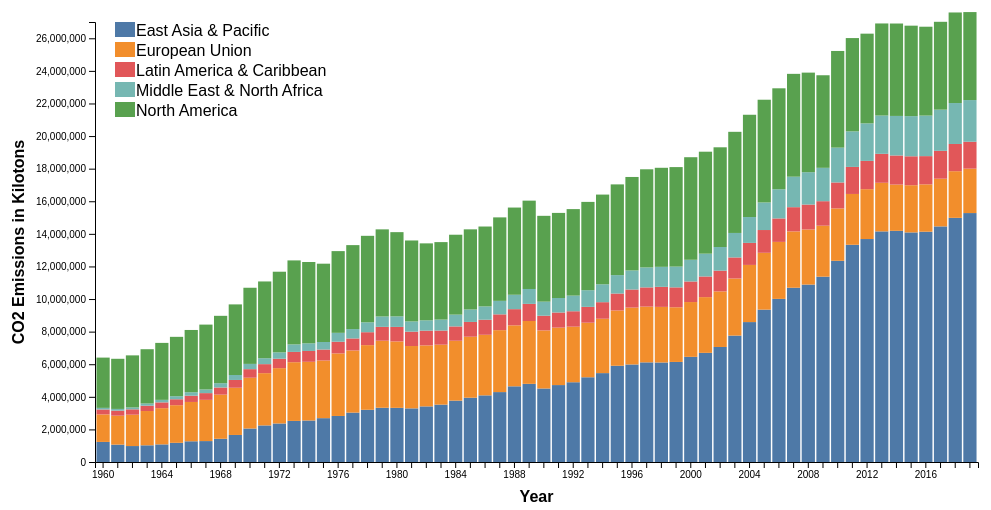
D3 v6 page, settled after 360 driven frames (6 s of simulated time); the page loaded 1 data file(s).


//dimensions
const margin = {top: 20, right: 30, bottom: 40, left: 87};
const totalheight = 500;
const totalwidth = 1000;
const height = totalheight - margin.bottom - margin.top;
const width = totalwidth - margin.right - margin.left;

const svg = d3.select("#barchart")
    .append("svg")
    .attr("width", width + margin.right + margin.left)
    .attr("height", height + margin.top + margin.bottom)
    .append("g")
    .attr("transform", "translate("+margin.left+","+margin.top+")");

// load csv
d3.csv("co2_emissions.csv").then(function(data) {

    const years = Array.from(new Set(data.map(d => d.year))).sort();
    const regions = Array.from(new Set(data.map(d => d.region)));

    //pivot years and stack emissions
    const nestedData = d3.group(data, d => d.year);
    const stackData = years.map(year => {
        const yearData = nestedData.get(year) || [];
        const obj = {year: year};
        regions.forEach(region => {
            const regionData = yearData.find(d => d.region === region);
            obj[region] = regionData ? regionData.emissions: 0;
        });
        return obj;
    });

    // stack the data
    const stackedData = d3.stack().keys(regions)(stackData);

    //scaling
    const x = d3.scaleBand().domain(years).range([0, width]).padding(0.1);
    const y = d3.scaleLinear().domain([0, 27000000]).range([height, 0]);
    const color = d3.scaleOrdinal()
        .domain(regions)
        .range(d3.schemeTableau10); //array of 10 colors

    const tooltip = d3.select("#barchart")
        .append("div")
        .style("opacity", 0)
        .attr("class", "tooltip")
        .style("background-color", "white")
        .style("padding", "10px")
        .style("position", "absolute");

    let showDetails = function(event, d) {
        var year = d.data.year;
        var amount = d[1] - d[0];
        tooltip.html("year: " + year + "<br>" +  Math.trunc(amount) + " Kt CO2")
               .style("opacity", 0.85)
               .style("left", (event.x+20)+ "px")
               .style("top", (event.y) + "px");
    }

    let hideDetails = function(d) {
        tooltip.style("opacity",0);
    }

    //bars
    svg.selectAll("g.bar")
        .data(stackedData)
        .join("g")
        .attr("class","bar")
        .attr("fill", d => color(d.key))
        .selectAll("rect")
        .data(d => d)
        .join("rect")
        .attr("x", d => x(d.data.year))
        .attr("y", d => y(d[1]))
        .attr("height", d => y(d[0]) - y(d[1]))
        .attr("width", x.bandwidth())
        .on("mouseover", showDetails) 
        .on("mouseout", hideDetails);  

    //add x axis for years
    svg.append("g").attr("transform", "translate(0,"+height+")")
        .call(d3.axisBottom(x).tickFormat((d,i) => i %4 === 0 ? d : '')); 
            // ^^^ make every 4th label visible
    svg.append("g").call(d3.axisLeft(y)); // y axis for emissions

    //axis titles
    svg.append("text")  // x axis title
        .attr("x", width/2)
        .attr("y", totalheight-20)
        .style("text-anchor", "middle")
        .style("font-weight", "bold")
        .text("Year");
    svg.append("text")   // y aaxis title
        .attr("transform", "rotate(-90)")
        .attr("x", 0-height/2) //backwards for transform 
        .attr("y", 0-margin.left)
        .attr("dy", "1em")
        .style("font-weight","bold")
        .style("text-anchor", "middle")
        .text("CO2 Emissions in Kilotons");

    const legend = svg.selectAll(".legend").data(regions).enter().append("g")
        .attr("class", "legend")
        .attr("transform", (d, i) => "translate(0,"+(i*20)+")");
    legend.append("rect").attr("x", 20).attr("width", 20)
        .attr("height", 15)
        .style("fill", color);
    legend.append("text").attr("x", 41).attr("y", 8)
        //.attr("dy", ".5em")
        .attr("dy", ".35em")
        //.style("text-anchor", "end")
        .text(d => d);
});


### data: co2_emissions.csv
country_code, region, year, emissions
EAP, East Asia & Pacific, 1960, 1232271
EAP, East Asia & Pacific, 1961, 1066777
EAP, East Asia & Pacific, 1962, 978885
EAP, East Asia & Pacific, 1963, 1024771
EAP, East Asia & Pacific, 1964, 1081082
EAP, East Asia & Pacific, 1965, 1177370
EAP, East Asia & Pacific, 1966, 1271877
EAP, East Asia & Pacific, 1967, 1283871
EAP, East Asia & Pacific, 1968, 1425717
EAP, East Asia & Pacific, 1969, 1659112
EAP, East Asia & Pacific, 1970, 2054417
EAP, East Asia & Pacific, 1971, 2245063
EAP, East Asia & Pacific, 1972, 2364537
EAP, East Asia & Pacific, 1973, 2521717
EAP, East Asia & Pacific, 1974, 2547406
EAP, East Asia & Pacific, 1975, 2690218
EAP, East Asia & Pacific, 1976, 2825064
EAP, East Asia & Pacific, 1977, 3031271
EAP, East Asia & Pacific, 1978, 3204083
EAP, East Asia & Pacific, 1979, 3328648
EAP, East Asia & Pacific, 1980, 3323289
EAP, East Asia & Pacific, 1981, 3291061
EAP, East Asia & Pacific, 1982, 3412726
EAP, East Asia & Pacific, 1983, 3520968
EAP, East Asia & Pacific, 1984, 3766238
EAP, East Asia & Pacific, 1985, 3945522
EAP, East Asia & Pacific, 1986, 4089201
EAP, East Asia & Pacific, 1987, 4290089
EAP, East Asia & Pacific, 1988, 4644595
EAP, East Asia & Pacific, 1989, 4795868
EAP, East Asia & Pacific, 1990, 4510719
EAP, East Asia & Pacific, 1991, 4720763
EAP, East Asia & Pacific, 1992, 4894967
EAP, East Asia & Pacific, 1993, 5200003
EAP, East Asia & Pacific, 1994, 5454570
EAP, East Asia & Pacific, 1995, 5905982
EAP, East Asia & Pacific, 1996, 5985308
EAP, East Asia & Pacific, 1997, 6115155
EAP, East Asia & Pacific, 1998, 6106797
EAP, East Asia & Pacific, 1999, 6140436
EAP, East Asia & Pacific, 2000, 6453028
EAP, East Asia & Pacific, 2001, 6698018
EAP, East Asia & Pacific, 2002, 7058162
EAP, East Asia & Pacific, 2003, 7756964
EAP, East Asia & Pacific, 2004, 8586193
EAP, East Asia & Pacific, 2005, 9349823
EAP, East Asia & Pacific, 2006, 10010058
EAP, East Asia & Pacific, 2007, 10693458
EAP, East Asia & Pacific, 2008, 10888328
EAP, East Asia & Pacific, 2009, 11372366
EAP, East Asia & Pacific, 2010, 12346727
EAP, East Asia & Pacific, 2011, 13329705
EAP, East Asia & Pacific, 2012, 13682264
EAP, East Asia & Pacific, 2013, 14151651
EAP, East Asia & Pacific, 2014, 14186800
EAP, East Asia & Pacific, 2015, 14088625
EAP, East Asia & Pacific, 2016, 14132393
EAP, East Asia & Pacific, 2017, 14457773
EAP, East Asia & Pacific, 2018, 14982328
EAP, East Asia & Pacific, 2019, 15275884
... 240 more rows